Photos from the image-classification dataset "ForestFireDataset" in the GitHub repository Jyotiraditya2003/XFireAlert. Its 2 classes are: fire, no fire.

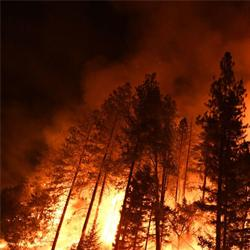
Label: fire

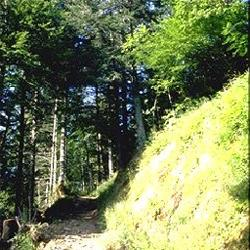
Label: no fire

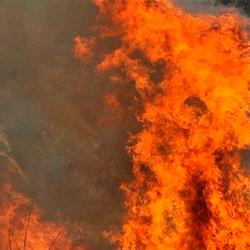
Label: fire

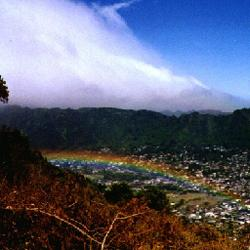
Label: no fire

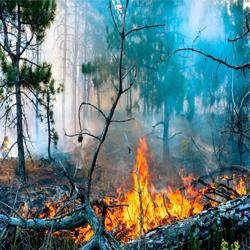
Label: fire

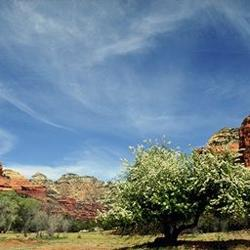
Label: no fire
